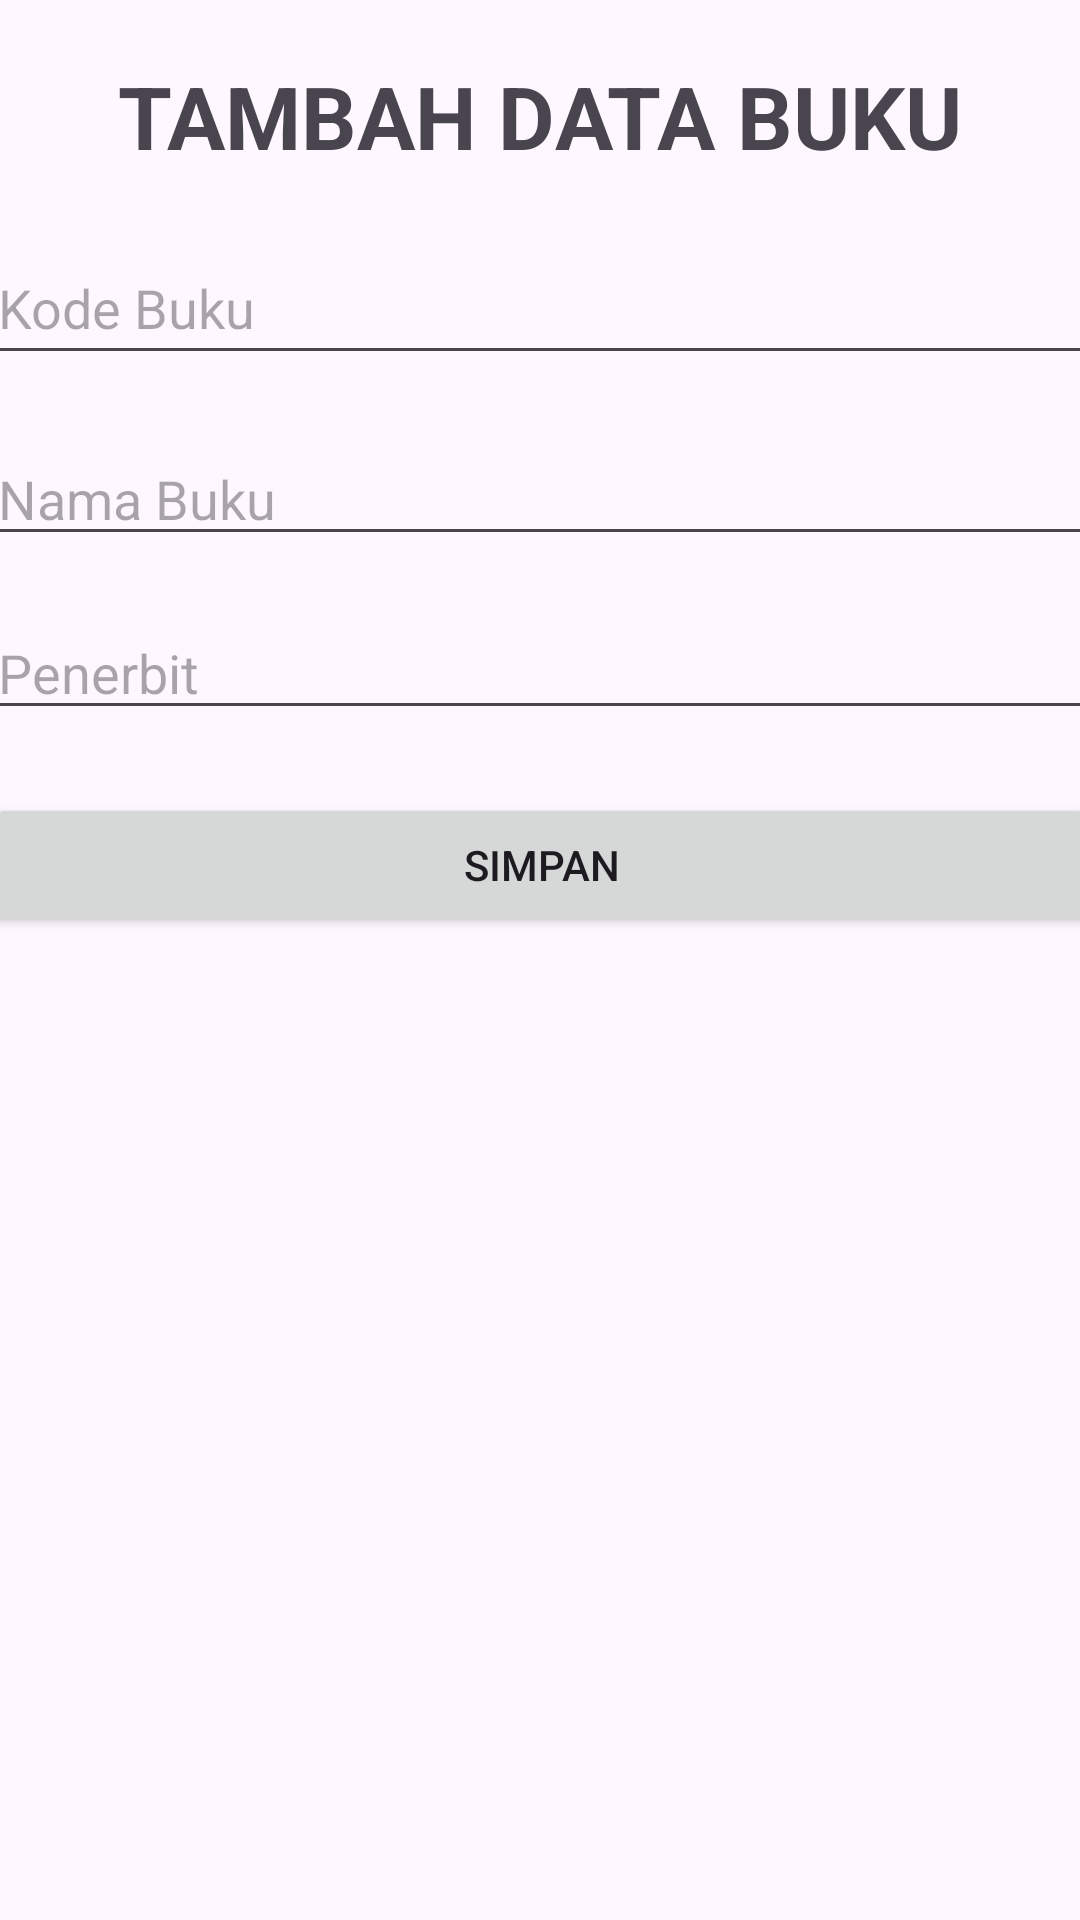

Write the Android layout XML for this screen, with the resource values it uses.
<!-- AndroidManifest.xml: application theme Theme.Krisna -->
<!-- res/layout/tambahdata_act.xml -->
<?xml version="1.0" encoding="utf-8"?>
<androidx.constraintlayout.widget.ConstraintLayout xmlns:android="http://schemas.android.com/apk/res/android"
    xmlns:app="http://schemas.android.com/apk/res-auto"
    android:layout_width="match_parent"
    android:layout_height="match_parent">

    <TextView
        android:id="@+id/textView3"
        android:layout_width="wrap_content"
        android:layout_height="wrap_content"
        android:text="TAMBAH DATA BUKU"
        android:textStyle="bold"
        android:textSize="14pt"
        app:layout_constraintBottom_toTopOf="@+id/etKodeBuku"
        app:layout_constraintEnd_toEndOf="parent"
        app:layout_constraintStart_toStartOf="parent"
        app:layout_constraintTop_toTopOf="parent" />

    <EditText
        android:id="@+id/etKodeBuku"
        android:layout_width="370dp"
        android:layout_height="wrap_content"
        android:ems="10"
        android:hint="Kode Buku"
        android:inputType="text"
        android:minHeight="48dp"
        app:layout_constraintBottom_toBottomOf="parent"
        app:layout_constraintEnd_toEndOf="parent"
        app:layout_constraintStart_toStartOf="parent"
        app:layout_constraintTop_toTopOf="parent"
        app:layout_constraintVertical_bias="0.13" />

    <EditText
        android:id="@+id/etNamaBuku"
        android:layout_width="370dp"
        android:layout_height="wrap_content"
        android:ems="10"
        android:inputType="text"
        android:hint="Nama Buku"
        app:layout_constraintBottom_toBottomOf="parent"
        app:layout_constraintEnd_toEndOf="parent"
        app:layout_constraintStart_toStartOf="parent"
        app:layout_constraintTop_toBottomOf="@+id/etKodeBuku"
        app:layout_constraintVertical_bias="0.04000002" />

    <EditText
        android:id="@+id/etPenerbit"
        android:layout_width="370dp"
        android:layout_height="wrap_content"
        android:ems="10"
        android:inputType="text"
        android:hint="Penerbit"
        app:layout_constraintBottom_toBottomOf="parent"
        app:layout_constraintEnd_toEndOf="parent"
        app:layout_constraintStart_toStartOf="parent"
        app:layout_constraintTop_toBottomOf="@+id/etNamaBuku"
        app:layout_constraintVertical_bias="0.04000002" />

    <Button
        android:id="@+id/simpanBtn"
        android:layout_width="370dp"
        android:layout_height="wrap_content"
        android:text="SIMPAN"
        app:layout_constraintBottom_toBottomOf="parent"
        app:layout_constraintEnd_toEndOf="parent"
        app:layout_constraintStart_toStartOf="parent"
        app:layout_constraintTop_toBottomOf="@+id/etPenerbit"
        app:layout_constraintVertical_bias="0.060000002" />

</androidx.constraintlayout.widget.ConstraintLayout>
<!-- resources referenced by this layout -->
<resources>
  <style name="Theme.Krisna" parent="Base.Theme.Krisna" />
  <style name="Base.Theme.Krisna" parent="Theme.Material3.DayNight.NoActionBar">
          
          
      </style>
</resources>
